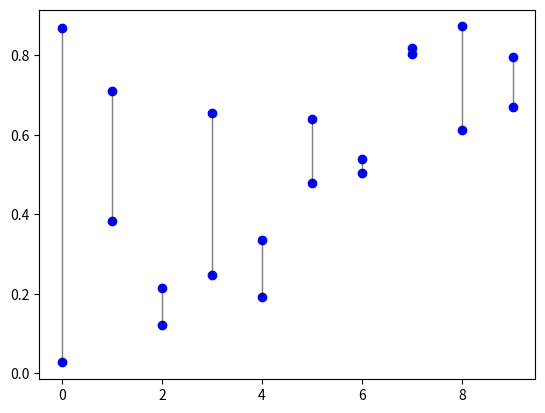

Write the Python code that produced this figure.


from typing import *
import numpy as np
import matplotlib.pyplot as plt
from matplotlib import collections as mc


def filledfuncplot(x,
    y=None, border : Optional[bool]=True, color=None, alpha : Optional[float]=None,
    borderalpha : Optional[float]=None, bordersize : Optional[int]=None) -> None:

    if y is None:
        y = x
        x = np.arange(0, len(y))
    elif callable(y):
        y = y(x)

    xf = np.concatenate(([x[0]], x, [x[-1]]))
    yf = np.concatenate(([0], y, [0]))

    if color is None:
        if alpha is None:
            alpha = 0.35 if border is False else 0.2
        if borderalpha is None:
            borderalpha = 0.9

        color = 'blue'

    if alpha is not None:
        if borderalpha is None:
            borderalpha = 1
        else:
            if borderalpha <= alpha:
                border = False
            else:
                borderalpha -= alpha

    plt.fill(xf, yf, color=color, alpha=alpha)

    if border:
        plt.plot(x, y, color=color, alpha=borderalpha, linewidth=bordersize, label='_nolegend_')


def diffplot(y, x=None,
    marker : Optional[str]=None, markersize : Optional[int]=None,
    pointcolors=None, pointsalpha : Optional[float]=None,
    linewidths : Optional[int]=1, linecolors=None, linestyles : Optional[str]='-',
    linesalpha : Optional[float]=None) -> None:

    y = np.array(y)

    if x is None:
        x = np.arange(0, len(a))

    if pointcolors is None and pointsalpha is None:
        pointalpha = 1

    if linecolors is None and linesalpha is None:
        linesalpha = 0.5

    if linecolors is None:
        linecolors = 'black'

    # Plot lines
    lines = mc.LineCollection(
        list(zip(np.stack([x, y[0]], axis=1), np.stack([x, y[1]], axis=1))),
        linestyles=linestyles, linewidths=linewidths, colors=linecolors, alpha=linesalpha, label='_nolegend_')
    plt.gca().add_collection(lines)

    # Plot points
    for k in (0, 1):
        plt.scatter(x, y[k], marker=marker, s=markersize, c=pointcolors, alpha=pointsalpha)


if __name__ == '__main__':
    a = np.random.random(10)
    b = np.random.random(10)
    diffplot((a, b), linewidths=1, pointcolors='blue', pointsalpha=1)
    #plt.plot(a, b, None)
    #plt.legend(['f'])
    plt.show()
